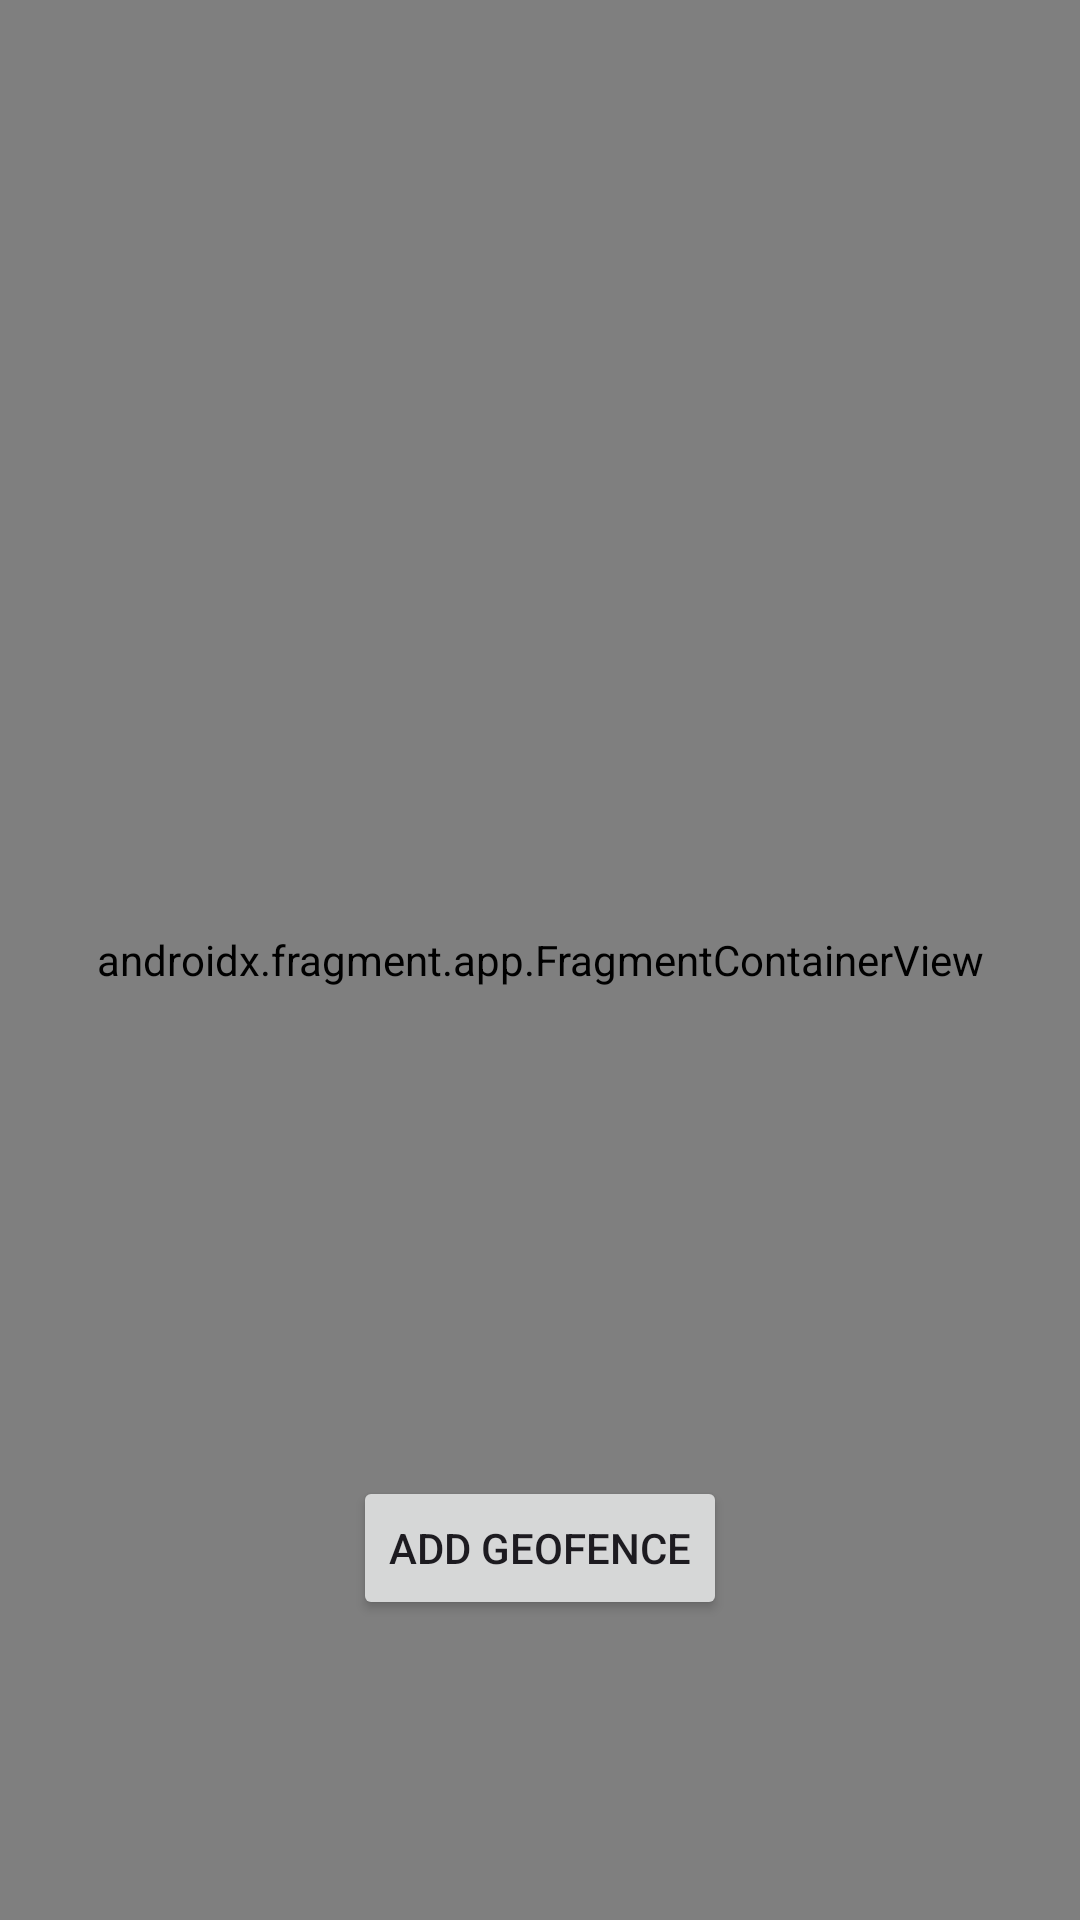

Here is an Android app screen rendered from its layout file. Give the layout XML and the strings, colors and styles it references.
<!-- AndroidManifest.xml: application theme Theme.CopenhagenBuzz -->
<!-- res/layout/fragment_maps.xml -->
<?xml version="1.0" encoding="utf-8"?>
<FrameLayout xmlns:android="http://schemas.android.com/apk/res/android"
    xmlns:map="http://schemas.android.com/apk/res-auto"
    xmlns:tools="http://schemas.android.com/tools"
    android:layout_width="match_parent"
    android:layout_height="match_parent"
    tools:context=".MapsFragment">

    
    <androidx.fragment.app.FragmentContainerView
        android:id="@+id/map"
        android:name="com.google.android.gms.maps.SupportMapFragment"
        android:layout_width="match_parent"
        android:layout_height="match_parent"
        map:cameraTilt="30"
        map:cameraZoom="18"
        map:mapType="hybrid"
        map:uiCompass="true"
        map:uiRotateGestures="true"
        map:uiScrollGestures="true"
        map:uiTiltGestures="true"
        map:uiZoomControls="true"
        map:uiZoomGestures="true" />

    
    <Button
        android:id="@+id/btn_add_geofence"
        android:layout_width="wrap_content"
        android:layout_height="wrap_content"
        android:layout_gravity="bottom|center_horizontal"
        android:layout_marginBottom="@dimen/list_item_spacing"
        android:layout_marginVertical="@dimen/image_view_height"
        android:text="@string/add_geofence" />
</FrameLayout>
<!-- resources referenced by this layout -->
<resources>
  <dimen name="image_view_height">100dp</dimen>
  <dimen name="list_item_spacing">16dp</dimen>
  <string name="add_geofence">Add Geofence</string>
  <style name="Theme.CopenhagenBuzz" parent="Base.Theme.CopenhagenBuzz" />
  <style name="Base.Theme.CopenhagenBuzz" parent="Theme.Material3.DayNight.NoActionBar">
          
          
          
      </style>
</resources>
